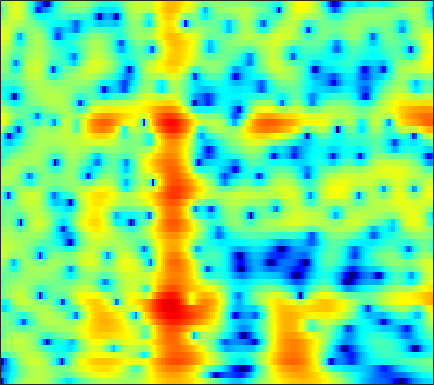

Source data for this figure (header and first rows):
-22.067, -17.782, -11.811, -8.1073, -6.0944, -4.0222, -2.4077, -1.4146, -0.30866, 0.59529, 1.3252, 1.7762, 2.2626, 2.6258, 2.8187, 2.9728, 3.0133, 2.9694, 2.8116, 2.5409, 2.146, 1.7628, 1.1261, 0.33915
-11.54, -11.06, -10.04, -8.693, -7.576, -6.056, -4.59, -3.562, -2.308, -1.194, -0.2242, 0.4095, 1.131, 1.715, 2.063, 2.412, 2.635, 2.723, 2.737, 2.637, 2.429, 2.203, 1.817, 1.341
-16.65, -14.59, -12.2, -10.09, -8.643, -6.851, -5.203, -4.06, -2.664, -1.422, -0.3381, 0.3686, 1.168, 1.803, 2.171, 2.522, 2.719, 2.773, 2.725, 2.547, 2.252, 1.963, 1.507, 1.002
-24.26, -20.05, -14.45, -10.47, -8.13, -5.572, -3.484, -2.157, -0.6422, 0.6169, 1.652, 2.293, 2.98, 3.482, 3.738, 3.915, 3.909, 3.784, 3.455, 2.924, 2.179, 1.463, 0.2735, -1.254
-4.441, -4.219, -3.642, -2.85, -2.186, -1.264, -0.3594, 0.2773, 1.05, 1.71, 2.233, 2.529, 2.793, 2.906, 2.896, 2.754, 2.472, 2.176, 1.667, 1.031, 0.2879, -0.3267, -1.215, -2.154
0.3026, 0.4895, 0.8122, 1.182, 1.466, 1.831, 2.156, 2.364, 2.581, 2.718, 2.75, 2.686, 2.468, 2.088, 1.702, 1.057, 0.2685, -0.4038, -1.392, -2.411, -3.371, -3.995, -4.661, -5.136
0.2979, 0.8472, 1.507, 2.082, 2.457, 2.881, 3.203, 3.369, 3.476, 3.445, 3.268, 3.036, 2.578, 1.918, 1.271, 0.1621, -1.305, -2.712, -5.159, -8.624, -14.28, -21.81, -17.78, -11.7
-2.07, -0.9639, 0.1365, 0.9188, 1.347, 1.755, 2.014, 2.125, 2.175, 2.121, 1.988, 1.848, 1.603, 1.266, 0.9306, 0.3508, -0.3803, -1.021, -1.935, -2.847, -3.594, -3.919, -3.941, -3.525
-1.391, -0.994, -0.576, -0.3264, -0.2777, -0.4155, -0.7545, -1.082, -1.537, -1.91, -2.089, -2.062, -1.81, -1.396, -1.052, -0.615, -0.2517, -0.0481, 0.1511, 0.2982, 0.4548, 0.5718, 0.7201, 0.8705
-0.003984, -0.1336, -0.3915, -0.7878, -1.217, -2.047, -3.284, -4.579, -7.019, -10.76, -15.66, -14.7, -9.488, -5.81, -3.85, -1.881, -0.4187, 0.4048, 1.213, 1.764, 2.158, 2.371, 2.568, 2.662
-0.9013, -1.168, -1.508, -1.823, -2.018, -2.249, -2.608, -3.078, -3.934, -4.8, -5.191, -4.899, -3.836, -2.443, -1.401, -0.1734, 0.8198, 1.417, 2.041, 2.452, 2.658, 2.679, 2.617, 2.465
-6.949, -8.499, -8.227, -6.006, -4.322, -2.543, -1.258, -0.5783, 0.05568, 0.5392, 0.9337, 1.149, 1.371, 1.618, 1.824, 2.068, 2.179, 2.194, 2.193, 2.185, 2.093, 1.92, 1.532, 0.9454
-5.063, -5.806, -5.554, -3.712, -1.931, 0.04041, 1.391, 2.152, 2.936, 3.4, 3.571, 3.534, 3.293, 2.831, 2.327, 1.497, 0.603, -0.008135, -0.608, -0.8077, -0.6502, -0.4335, -0.3809, -0.8072
-0.539, -0.2333, 0.3403, 1.001, 1.513, 2.181, 2.774, 3.14, 3.465, 3.529, 3.312, 2.993, 2.305, 1.148, -0.1232, -2.454, -5.883, -10.1, -24.82, -13.23, -7.349, -5.014, -3.112, -2.082
-1.43, -0.8155, -0.01029, 0.7315, 1.149, 1.572, 1.965, 2.192, 2.325, 2.311, 2.138, 1.874, 1.322, 0.552, -0.1547, -1.292, -2.503, -3.279, -3.945, -3.939, -3.303, -2.727, -2.074, -1.46
-2.134, -1.47, -0.7985, -0.3021, 0.03516, 0.437, 0.7403, 0.9107, 1.09, 1.223, 1.283, 1.248, 1.112, 0.9287, 0.7498, 0.4351, 0.1103, -0.06921, -0.2444, -0.3814, -0.4258, -0.3926, -0.3357, -0.3553
-1.458, -1.224, -1.086, -1.121, -1.127, -1.031, -0.8819, -0.6939, -0.299, 0.1347, 0.5267, 0.7954, 1.094, 1.268, 1.329, 1.381, 1.372, 1.318, 1.255, 1.202, 1.084, 0.9816, 0.8451, 0.5854
0.1217, -0.3811, -1.335, -2.629, -3.833, -5.328, -5.715, -4.945, -3.228, -1.605, -0.3453, 0.3979, 1.118, 1.506, 1.645, 1.764, 1.788, 1.736, 1.683, 1.715, 1.744, 1.726, 1.671, 1.551
2.457, 1.674, 0.2165, -1.955, -4.373, -8.556, -10.51, -7.719, -3.933, -1.51, 0.0794, 0.7992, 1.226, 1.249, 1.046, 0.4478, -0.27, -0.6919, -0.9886, -0.8492, -0.2347, 0.315, 0.9355, 1.424
3.907, 3.585, 2.905, 2.145, 1.614, 0.9714, 0.6339, 0.6629, 0.8791, 1.096, 1.239, 1.154, 0.6835, -0.1815, -1.214, -3.405, -6.836, -10.89, -19.32, -11.86, -6.714, -4.33, -2.244, -1.025
3.721, 3.631, 3.395, 3.128, 2.939, 2.649, 2.423, 2.255, 2.012, 1.79, 1.426, 1.066, 0.4611, -0.4577, -1.313, -2.621, -4.241, -5.294, -6.067, -5.936, -4.954, -4.239, -3.441, -2.924
2.869, 2.836, 2.833, 2.736, 2.61, 2.468, 2.289, 2.113, 1.895, 1.686, 1.41, 1.196, 0.8763, 0.435, 0.09412, -0.3751, -0.9323, -1.288, -1.666, -2.054, -2.314, -2.514, -2.925, -3.415
1.67, 1.802, 1.949, 1.952, 1.853, 1.683, 1.401, 1.212, 1.024, 0.8707, 0.9022, 0.9725, 1.071, 1.241, 1.289, 1.248, 1.188, 1.004, 0.6741, 0.2663, -0.378, -0.9202, -1.837, -2.99
0.09774, 0.7659, 1.124, 1.184, 1.032, 0.3747, -0.5173, -1.287, -2.246, -2.508, -1.825, -0.9396, 0.3454, 1.473, 2.127, 2.737, 3.072, 3.144, 2.982, 2.6, 1.929, 1.227, 0.08874, -1.529
-1.567, -0.4894, 0.1857, 0.2925, -0.001126, -1.071, -2.942, -5.425, -11.21, -24.07, -8.937, -4.691, -1.096, 1.093, 2.226, 3.33, 3.856, 4.082, 4.058, 3.69, 3.118, 2.435, 1.375, -0.02047
-1.56, -1.144, -0.6119, -0.4457, -0.5996, -0.8649, -1.524, -2.008, -2.508, -2.503, -1.731, -0.8651, 0.4165, 1.545, 2.207, 2.85, 3.17, 3.215, 3.071, 2.614, 1.988, 1.383, 0.3853, -0.5739
-1.019, -0.9457, -0.8873, -0.8202, -0.7226, -0.5842, -0.3521, -0.09603, 0.1879, 0.6956, 1.158, 1.585, 2.104, 2.513, 2.792, 2.873, 2.86, 2.626, 2.124, 1.441, 0.4501, -0.3173, -1.547, -2.756
-1.071, -1.653, -2.583, -2.996, -2.729, -2.023, -0.8358, -0.02717, 1.026, 1.878, 2.577, 2.993, 3.395, 3.648, 3.693, 3.624, 3.274, 2.887, 2.052, 0.9264, -0.6439, -2.113, -4.406, -7.166
-1.433, -3.797, -9.038, -21.18, -13.71, -6.242, -2.364, -0.641, 1.157, 2.255, 3.082, 3.486, 3.821, 4.042, 4.005, 3.979, 3.593, 3.265, 2.466, 1.347, -0.2785, -1.94, -4.76, -9.125
0.8685, -0.361, -1.688, -2.676, -2.524, -1.752, -0.6093, 0.09535, 0.8251, 1.203, 1.38, 1.377, 1.351, 1.34, 1.418, 1.537, 1.677, 1.66, 1.552, 1.117, 0.5291, -0.1541, -1.037, -2.091
2.709, 2.359, 1.889, 1.572, 1.343, 1.201, 0.9228, 0.7399, 0.1578, -0.6492, -1.981, -3.168, -4.816, -5.744, -5.167, -3.818, -2.127, -1.238, -0.3343, 0.1465, 0.3491, 0.3587, 0.1967, 0.09561
2.886, 2.857, 2.753, 2.658, 2.513, 2.251, 1.819, 1.312, 0.3846, -1.059, -3.131, -5.471, -9.99, -15.19, -11.82, -6.835, -3.818, -2.287, -1.019, -0.2499, 0.02597, 0.1169, -0.01085, -0.1278
0.9093, 1.275, 1.751, 2.096, 2.303, 2.37, 2.33, 2.067, 1.674, 0.9372, 0.1805, -0.5438, -1.225, -1.686, -1.538, -1.18, -0.5527, -0.2027, 0.1333, 0.1086, -0.269, -0.7693, -1.721, -2.933
-3.794, -2.445, -0.8154, 0.212, 0.859, 1.418, 1.801, 1.984, 2.085, 2.102, 2.006, 1.943, 1.833, 1.787, 1.744, 1.741, 1.69, 1.568, 1.27, 0.6554, -0.2587, -1.361, -3.318, -6.601
-6.372, -4.68, -3.28, -2.069, -1.464, -0.6833, -0.1392, 0.31, 0.7074, 1.145, 1.422, 1.658, 1.835, 2.036, 2.081, 2.168, 2.089, 1.988, 1.665, 1.186, 0.5136, -0.1752, -1.207, -2.452
-4.779, -4.715, -4.839, -4.543, -4.344, -3.782, -3.112, -2.599, -1.827, -1.157, -0.4398, -0.01801, 0.5584, 0.9687, 1.283, 1.52, 1.691, 1.738, 1.697, 1.59, 1.319, 1.137, 0.7668, 0.4896
-4.519, -6.313, -8.082, -9.79, -9.699, -8.928, -7.328, -6.343, -4.931, -3.789, -2.614, -1.885, -0.9129, -0.1553, 0.378, 0.8797, 1.316, 1.514, 1.742, 1.834, 1.862, 1.867, 1.826, 1.857
-3.065, -6.069, -11.79, -21.27, -19.41, -13.62, -10.71, -9.503, -8.058, -6.433, -4.896, -3.563, -2.202, -0.8737, -0.2649, 0.6079, 1.117, 1.467, 1.758, 1.921, 2.087, 2.064, 2.159, 2.137
3.28, 1.335, -0.8951, -3.447, -4.897, -6.772, -9.689, -12.61, -18.15, -12.34, -7.248, -4.657, -2.439, -1.05, -0.3788, 0.2084, 0.5576, 0.8369, 1.095, 1.396, 1.429, 1.344, 0.9717, 0.4649
7.316, 6.004, 4.458, 2.672, 1.164, -0.7038, -2.815, -4.556, -5.515, -4.967, -3.76, -2.688, -1.888, -2.032, -2.288, -3.714, -4.841, -5.055, -3.905, -2.384, -1.71, -1.59, -3.013, -6.332
6.236, 5.539, 4.28, 3.077, 2.252, 1.026, 0.1346, -0.5478, -1.097, -1.341, -1.597, -1.736, -2.216, -3.369, -4.583, -7.732, -13.06, -14.31, -9.203, -5.617, -3.585, -2.837, -2.816, -3.187
3.247, 2.654, 1.687, 0.6615, 0.0209, -0.8403, -1.515, -1.651, -1.855, -1.841, -1.627, -1.639, -1.741, -1.875, -2.271, -2.723, -2.87, -2.888, -2.423, -1.532, -0.77, -0.3919, 0.1586, 0.5053
-0.7962, -1.533, -2.588, -3.891, -5.293, -6.758, -7.643, -7.4, -6.146, -4.678, -3.31, -2.479, -1.601, -0.9436, -0.5869, -0.1741, 0.1922, 0.4171, 0.8044, 1.179, 1.525, 1.8, 2.08, 2.265
-4.646, -4.978, -6.005, -7.9, -10.08, -15.24, -27.12, -18.46, -10.99, -7.159, -4.655, -3.153, -1.698, -0.647, 0.06059, 0.7322, 1.216, 1.581, 1.921, 2.153, 2.37, 2.513, 2.596, 2.671
-6.018, -5.668, -5.766, -6.418, -6.937, -7.557, -7.736, -7.343, -6.099, -4.554, -3.075, -2.066, -0.8996, 0.07276, 0.6496, 1.269, 1.727, 1.966, 2.154, 2.254, 2.257, 2.185, 2.107, 2.024
-4.187, -3.92, -3.738, -3.659, -3.718, -3.709, -3.481, -3.249, -2.662, -1.859, -0.9865, -0.3651, 0.485, 1.208, 1.6, 2.047, 2.311, 2.329, 2.247, 2.001, 1.579, 1.195, 0.7039, 0.2429
-1.108, -1.182, -1.363, -1.611, -1.868, -2.187, -2.275, -2.085, -1.617, -0.8612, 0.08522, 0.8059, 1.669, 2.376, 2.806, 3.126, 3.176, 3.051, 2.603, 1.789, 0.6349, -0.4251, -2.171, -3.938
1.418, 1.068, 0.2616, -1.004, -2.148, -3.93, -5.673, -6.016, -4.814, -2.682, -0.5916, 0.7425, 2.112, 3.134, 3.691, 4.071, 4.098, 3.918, 3.279, 2.164, 0.4863, -1.234, -4.652, -10.51
2.335, 1.806, 0.6947, -1.062, -2.894, -6.234, -11.57, -14.92, -9.626, -4.91, -1.825, -0.15, 1.497, 2.655, 3.253, 3.719, 3.843, 3.735, 3.255, 2.44, 1.282, 0.2591, -1.359, -2.938
2.491, 2.036, 1.172, 0.0947, -0.8483, -2.126, -3.132, -3.369, -3.132, -2.335, -1.264, -0.3752, 0.6886, 1.528, 1.983, 2.461, 2.674, 2.6, 2.325, 1.863, 1.213, 0.5781, -0.3073, -1.145
3.333, 2.956, 2.235, 1.367, 0.699, -0.3201, -1.24, -1.793, -2.15, -2.054, -1.563, -1.014, -0.1808, 0.6319, 1.161, 1.653, 1.903, 1.928, 1.769, 1.366, 0.776, 0.1949, -0.6035, -1.442
4.94, 4.547, 3.806, 2.749, 1.714, 0.08994, -1.874, -3.642, -5.771, -6.259, -4.725, -3.242, -1.347, 0.1379, 0.9564, 1.636, 1.967, 2.065, 1.866, 1.336, 0.5114, -0.2181, -1.41, -2.799
5.93, 5.548, 4.84, 3.797, 2.709, 0.83, -1.83, -4.573, -9.837, -12.12, -6.966, -4.037, -1.439, 0.2002, 0.9995, 1.668, 1.919, 1.845, 1.452, 0.7548, -0.3092, -1.329, -3.226, -5.841
4.835, 4.664, 4.267, 3.699, 3.192, 2.282, 1.189, 0.315, -0.6045, -1.023, -0.8648, -0.5128, -0.01863, 0.3726, 0.5632, 0.6261, 0.4643, 0.1376, -0.4167, -1.159, -2.127, -3.087, -4.714, -6.836
2.446, 2.706, 3.021, 3.245, 3.309, 3.24, 3.018, 2.796, 2.405, 1.98, 1.549, 1.227, 0.7589, 0.2102, -0.2633, -0.9793, -1.71, -2.182, -2.776, -3.372, -3.955, -4.472, -5.093, -5.703
-2.109, -0.4691, 1.424, 2.788, 3.453, 4.056, 4.324, 4.343, 4.105, 3.605, 2.839, 2.076, 0.8528, -0.6418, -1.926, -3.743, -5.415, -6.257, -6.91, -7.078, -6.989, -6.762, -6.338, -5.812
-5.162, -2.116, 0.6864, 2.614, 3.64, 4.553, 5.017, 5.077, 4.858, 4.258, 3.247, 2.202, 0.3218, -2.228, -4.815, -9.279, -15.6, -19.84, -17.56, -14.63, -13.2, -12.26, -10.88, -9.021
-1.098, -0.1235, 1.374, 2.721, 3.583, 4.364, 4.796, 4.878, 4.67, 4.079, 3.088, 2.072, 0.2631, -2.095, -4.279, -7.722, -11.42, -13.51, -15.03, -16.52, -20.13, -28.31, -23.22, -14.14
